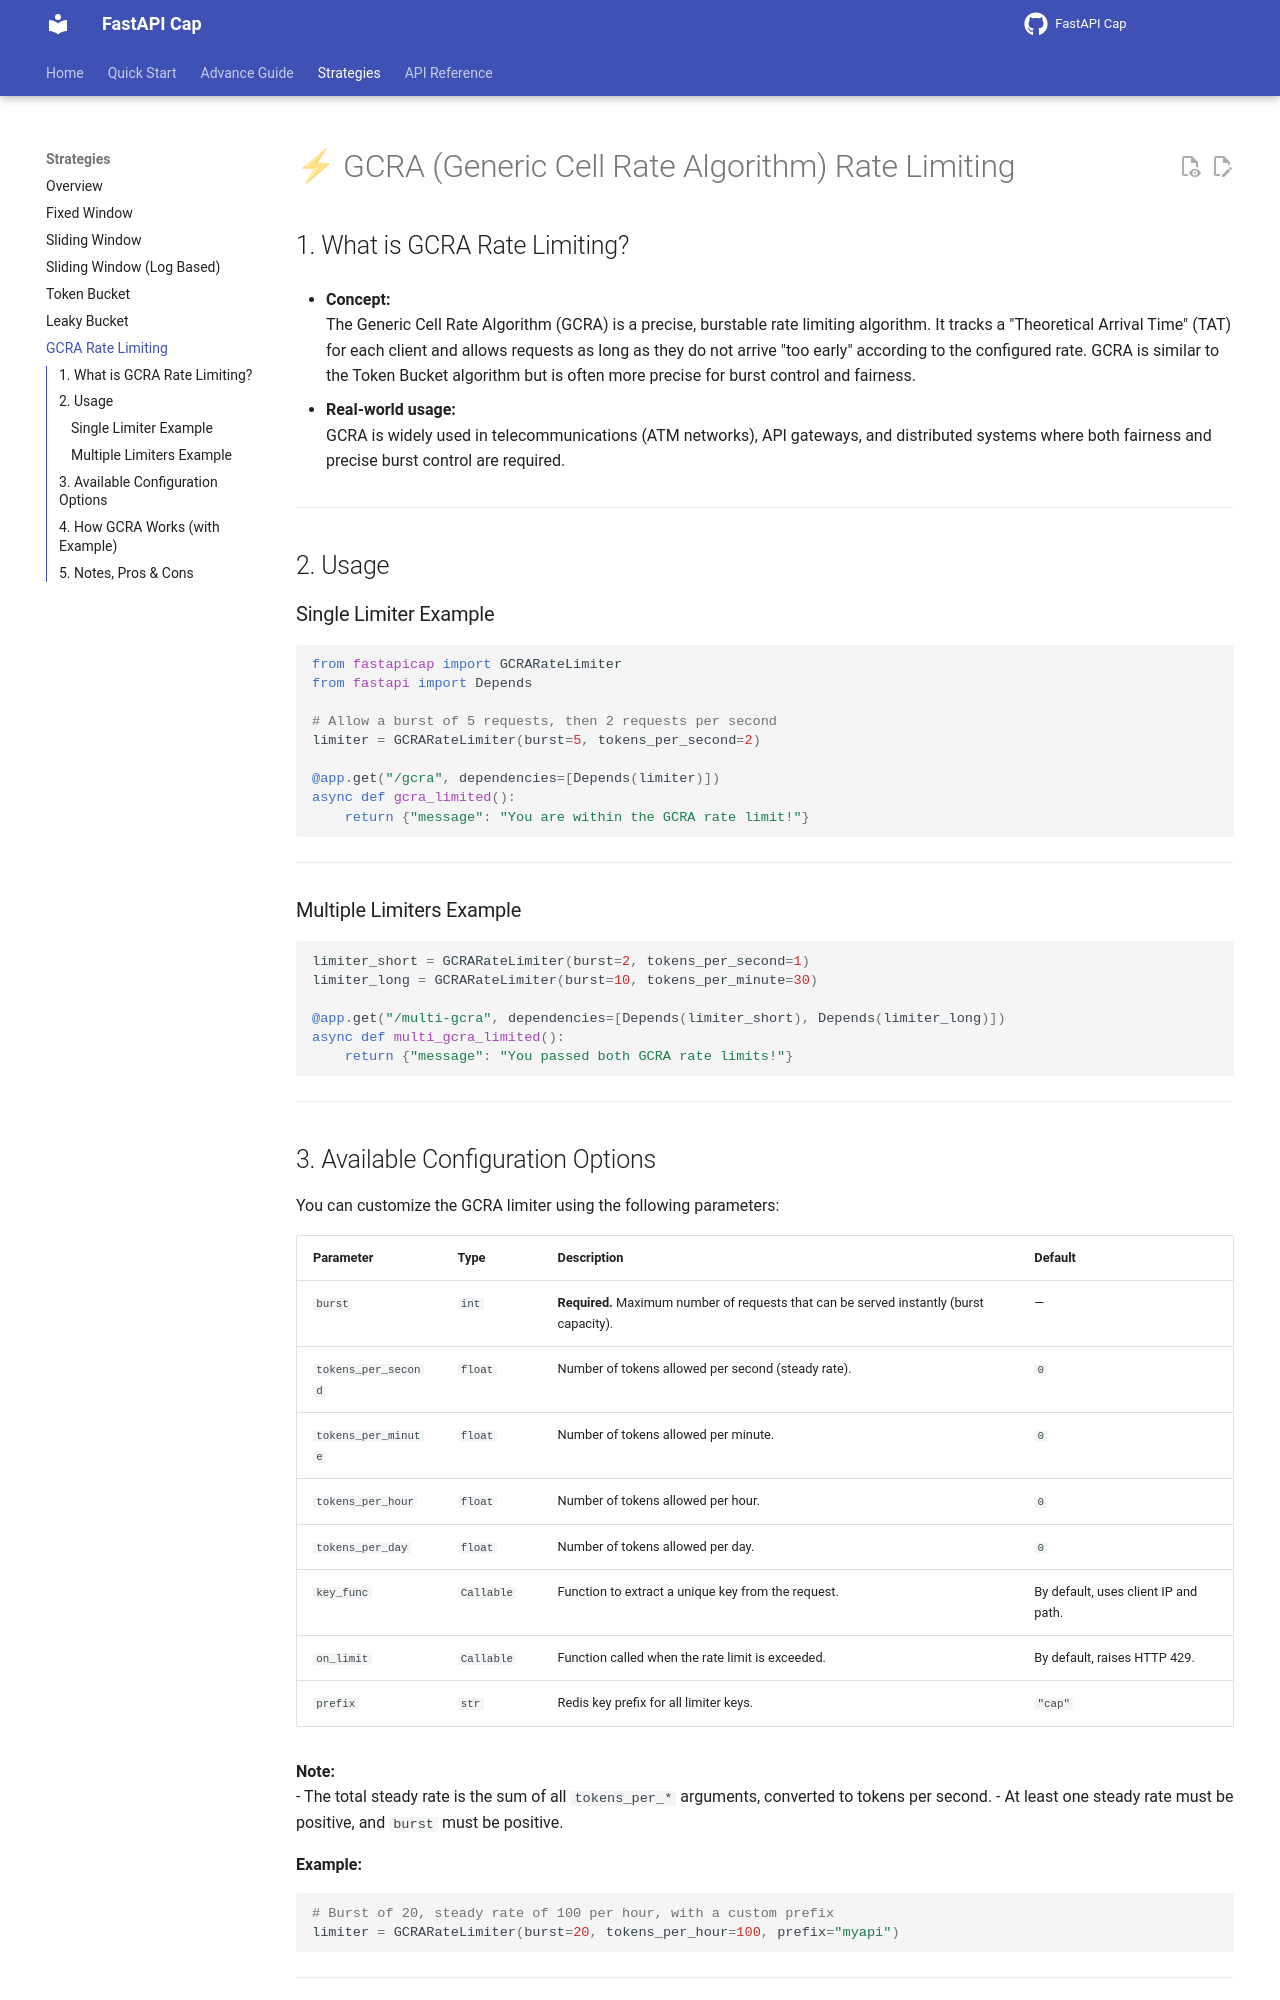

repository: devbijay/FastAPI-Cap · page: strategies/gcra/index.html · generator: mkdocs

# ⚡ GCRA (Generic Cell Rate Algorithm) Rate Limiting

## 1. What is GCRA Rate Limiting?

- **Concept:**  
  The Generic Cell Rate Algorithm (GCRA) is a precise, burstable rate limiting algorithm. It tracks a "Theoretical Arrival Time" (TAT) for each client and allows requests as long as they do not arrive "too early" according to the configured rate. GCRA is similar to the Token Bucket algorithm but is often more precise for burst control and fairness.

- **Real-world usage:**  
  GCRA is widely used in telecommunications (ATM networks), API gateways, and distributed systems where both fairness and precise burst control are required.

---

## 2. Usage

### Single Limiter Example

```python
from fastapicap import GCRARateLimiter
from fastapi import Depends

# Allow a burst of 5 requests, then 2 requests per second
limiter = GCRARateLimiter(burst=5, tokens_per_second=2)

@app.get("/gcra", dependencies=[Depends(limiter)])
async def gcra_limited():
    return {"message": "You are within the GCRA rate limit!"}
```

---

### Multiple Limiters Example

```python
limiter_short = GCRARateLimiter(burst=2, tokens_per_second=1)
limiter_long = GCRARateLimiter(burst=10, tokens_per_minute=30)

@app.get("/multi-gcra", dependencies=[Depends(limiter_short), Depends(limiter_long)])
async def multi_gcra_limited():
    return {"message": "You passed both GCRA rate limits!"}
```

---
